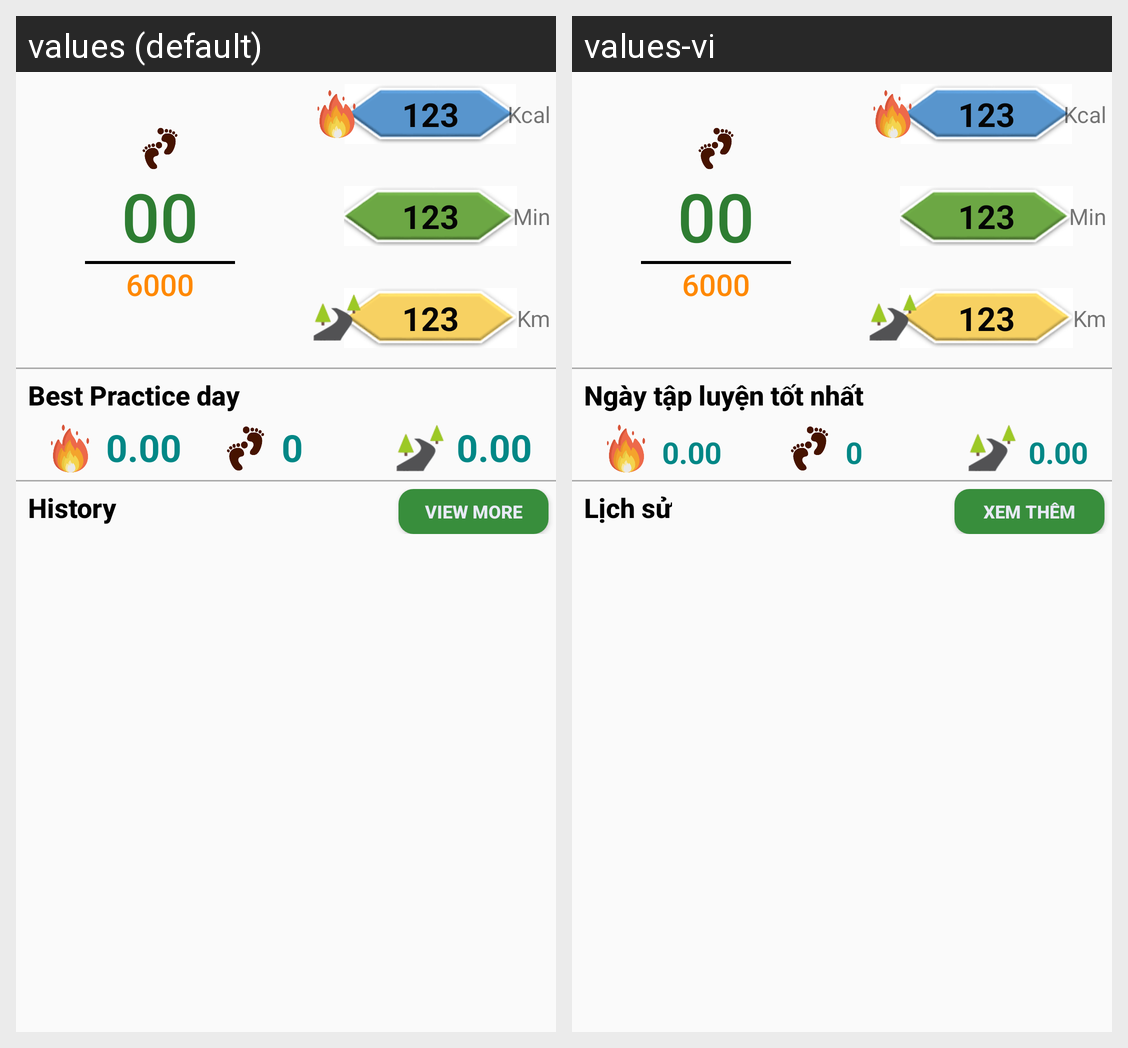

The Android screen above is rendered under two locales of the same app. Produce the string resources it draws, with the default and per-locale values.
Android screen res/layout/fragment_home.xml rendered under 2 locales, left to right: values (default), values-vi. Device: Nexus 5 (rendered at 1080×1920; each locale shown at half size, 540×960, under a caption strip naming it); theme AppTheme.
Strings drawn on this screen, with the default value and each locale's value (text and hints the layout hard-codes, and strings that could not be matched under every locale, appear in the picture but are not listed):

best_practice_day
  values: Best Practice day
  values-vi: Ngày tập luyện tốt nhất

view_more
  values: View more
  values-vi: Xem thêm

history
  values: History
  values-vi: Lịch sử
